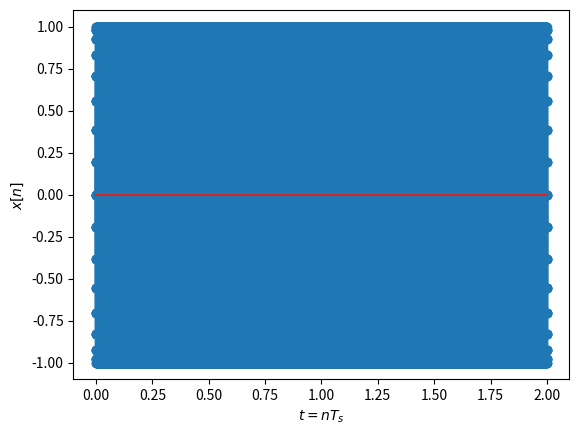

Write Python code to recreate this figure. (Note: this script raises an exception after producing the figure.)
from scipy.fftpack import fft, ifft,  fftshift
import numpy as np
import matplotlib.pyplot as plt


fc=1000 # Частота косинуса 
fs=32*fc # частота дискретизации, избыточная 
t=np.arange( 0, 2,  1/fs) # длительность сигнала 2 с
x=np.cos(2*np.pi*fc*t) # формирование временного сигнала


plt.figure(1)
plt.stem(t,x)
#выбрать длительность 0.2 сек
plt.xlabel( '$ t=nT_s$ ' )
plt.ylabel( '$x [ n ] $ ' )

#Далее вычисляется ДПФ длиной N = 256 точек в интервале частот 0 − fs.
N=256 # количество точек ДПФ
X=fft(x,N)/N

k2 = np.arange(-N/2, N/2)
kf2=k2*df
X2 = fftshift(X) # сдвиг ДПФ на центр
plt.figure(4)
plt.stem(kf2,abs(X2))
plt.xlabel('Гц' )
plt.ylabel( '$x [ k ] $' )